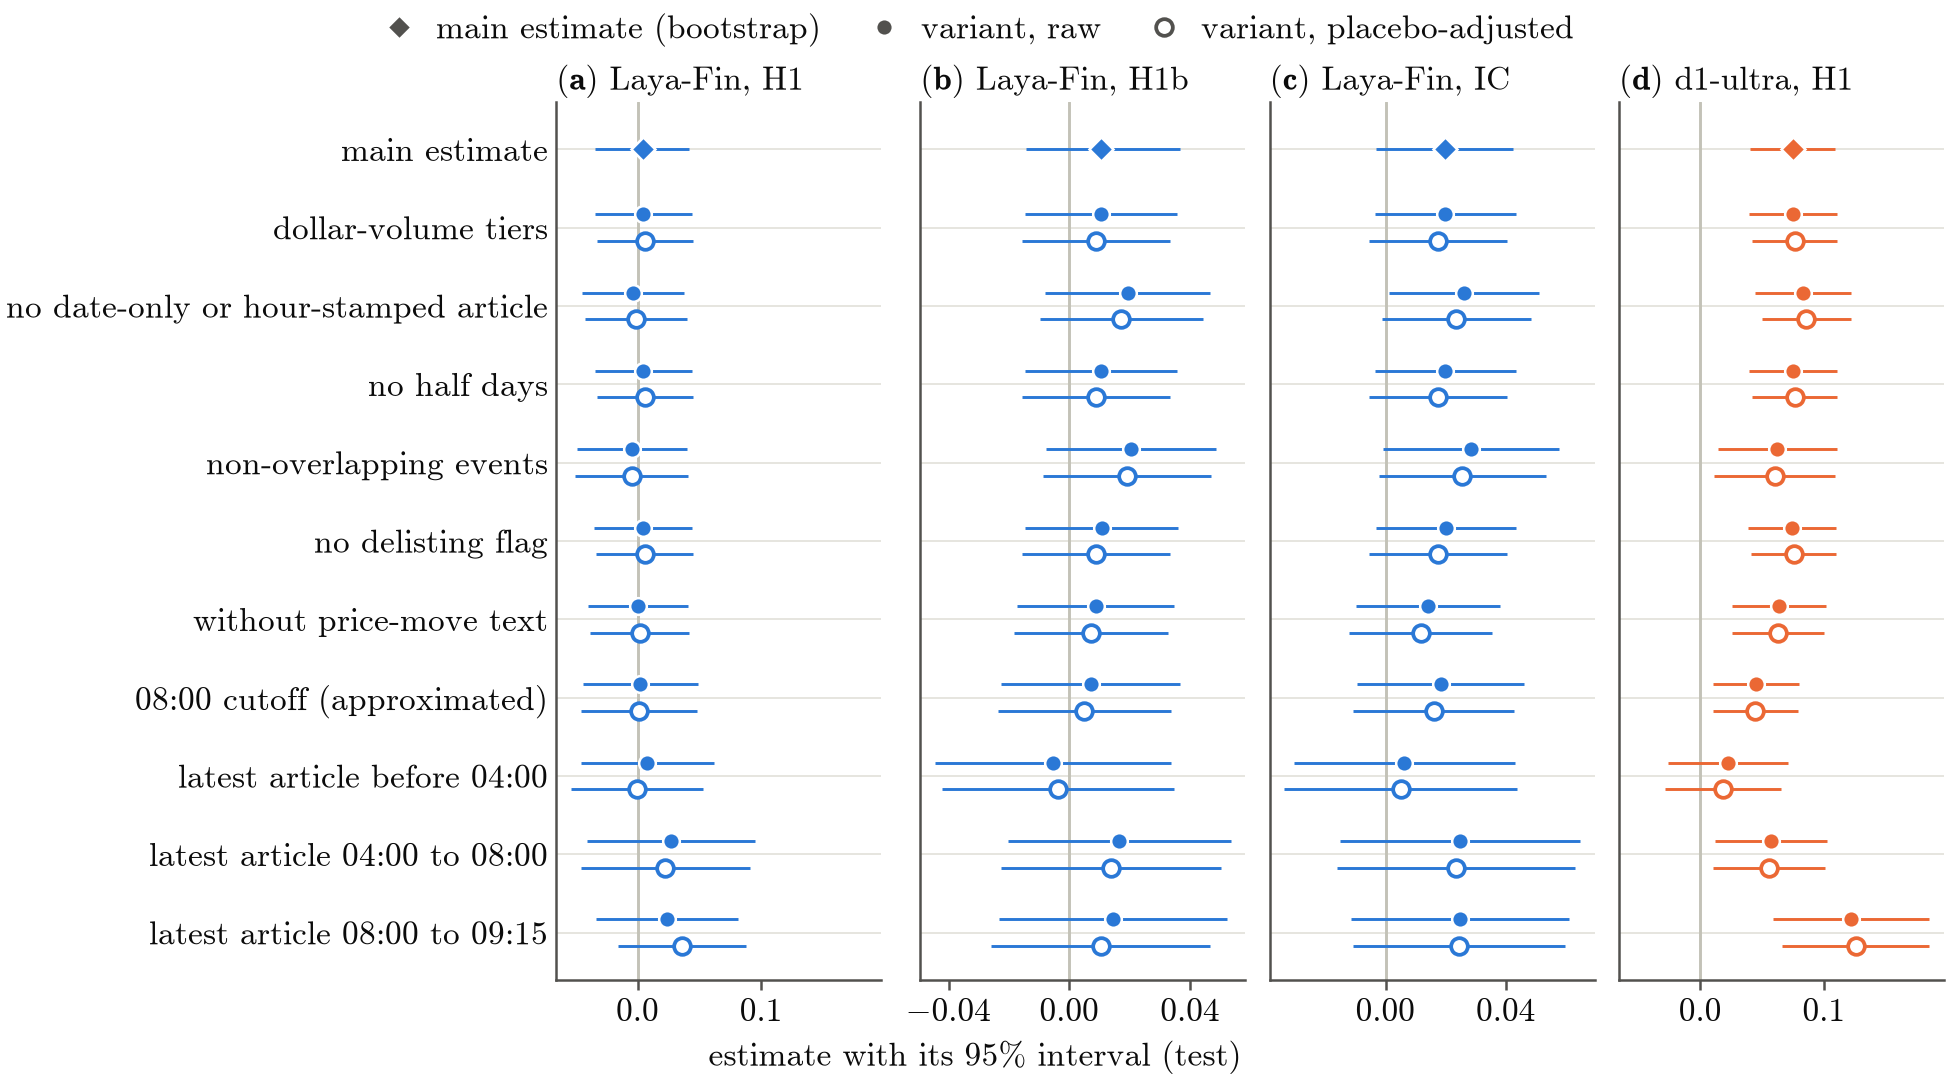

The table this chart was drawn from, first rows:
panel, series, label, role, x, xv, y, lo, hi, ci, source, key, y_col, x_col, lo_col, hi_col, se_col
a, laya_fin, dollar_volume_tiers, raw, dollar_volume_tiers, 1.0, 0.004637, -0.0345, 0.04377, t, artifacts/NA-12/tables/t16_robustness.cs…, laya_fin:D0:dollar_volume_tiers:raw, H1, , , , H1_t
a, laya_fin, dollar_volume_tiers, placebo, dollar_volume_tiers, 1.0, 0.005929, -0.03283, 0.04468, t, artifacts/NA-12/tables/t16_robustness.cs…, laya_fin:D0:dollar_volume_tiers:placebo, H1, , , , H1_t
a, laya_fin, exclude_date_only_hour, raw, exclude_date_only_hour, 2.0, -0.003752, -0.04531, 0.0378, t, artifacts/NA-12/tables/t16_robustness.cs…, laya_fin:D0:exclude_date_only_hour:raw, H1, , , , H1_t
a, laya_fin, exclude_date_only_hour, placebo, exclude_date_only_hour, 2.0, -0.001596, -0.04286, 0.03966, t, artifacts/NA-12/tables/t16_robustness.cs…, laya_fin:D0:exclude_date_only_hour:place…, H1, , , , H1_t
a, laya_fin, exclude_half_days, raw, exclude_half_days, 3.0, 0.004637, -0.0345, 0.04377, t, artifacts/NA-12/tables/t16_robustness.cs…, laya_fin:D0:exclude_half_days:raw, H1, , , , H1_t
a, laya_fin, exclude_half_days, placebo, exclude_half_days, 3.0, 0.005929, -0.03283, 0.04468, t, artifacts/NA-12/tables/t16_robustness.cs…, laya_fin:D0:exclude_half_days:placebo, H1, , , , H1_t
a, laya_fin, non_overlapping, raw, non_overlapping, 4.0, -0.004536, -0.04932, 0.04024, t, artifacts/NA-12/tables/t16_robustness.cs…, laya_fin:D0:non_overlapping:raw, H1, , , , H1_t
a, laya_fin, non_overlapping, placebo, non_overlapping, 4.0, -0.004904, -0.0504, 0.04059, t, artifacts/NA-12/tables/t16_robustness.cs…, laya_fin:D0:non_overlapping:placebo, H1, , , , H1_t
a, laya_fin, exclude_delisting_flag, raw, exclude_delisting_flag, 5.0, 0.004281, -0.03503, 0.0436, t, artifacts/NA-12/tables/t16_robustness.cs…, laya_fin:D0:exclude_delisting_flag:raw, H1, , , , H1_t
a, laya_fin, exclude_delisting_flag, placebo, exclude_delisting_flag, 5.0, 0.005601, -0.0333, 0.0445, t, artifacts/NA-12/tables/t16_robustness.cs…, laya_fin:D0:exclude_delisting_flag:place…, H1, , , , H1_t
a, laya_fin, without_price_move_text, raw, without_price_move_text, 6.0, 0.0004415, -0.03991, 0.04079, t, artifacts/NA-12/tables/t16_robustness.cs…, laya_fin:D0:without_price_move_text:raw, H1, , , , H1_t
a, laya_fin, without_price_move_text, placebo, without_price_move_text, 6.0, 0.001583, -0.0383, 0.04147, t, artifacts/NA-12/tables/t16_robustness.cs…, laya_fin:D0:without_price_move_text:plac…, H1, , , , H1_t
a, laya_fin, w0_cutoff_08:00_approx, raw, w0_cutoff_08:00_approx, 7.0, 0.002333, -0.04434, 0.04901, t, artifacts/NA-12/tables/t16_robustness.cs…, laya_fin:D0:w0_cutoff_08:00_approx:raw, H1, , , , H1_t
a, laya_fin, w0_cutoff_08:00_approx, placebo, w0_cutoff_08:00_approx, 7.0, 0.001042, -0.04601, 0.04809, t, artifacts/NA-12/tables/t16_robustness.cs…, laya_fin:D0:w0_cutoff_08:00_approx:place…, H1, , , , H1_t
a, laya_fin, timing_before_04:00, raw, timing_before_04:00, 8.0, 0.007795, -0.04602, 0.06161, t, artifacts/NA-12/tables/t16_robustness.cs…, laya_fin:D0:timing_before_04:00:raw, H1, , , , H1_t
a, laya_fin, timing_before_04:00, placebo, timing_before_04:00, 8.0, -0.0004741, -0.05375, 0.0528, t, artifacts/NA-12/tables/t16_robustness.cs…, laya_fin:D0:timing_before_04:00:placebo, H1, , , , H1_t
a, laya_fin, timing_04:00_08:00, raw, timing_04:00_08:00, 9.0, 0.02692, -0.04111, 0.09495, t, artifacts/NA-12/tables/t16_robustness.cs…, laya_fin:D0:timing_04:00_08:00:raw, H1, , , , H1_t
a, laya_fin, timing_04:00_08:00, placebo, timing_04:00_08:00, 9.0, 0.02221, -0.04608, 0.09051, t, artifacts/NA-12/tables/t16_robustness.cs…, laya_fin:D0:timing_04:00_08:00:placebo, H1, , , , H1_t
a, laya_fin, timing_08:00_09:15, raw, timing_08:00_09:15, 10.0, 0.02385, -0.03326, 0.08096, t, artifacts/NA-12/tables/t16_robustness.cs…, laya_fin:D0:timing_08:00_09:15:raw, H1, , , , H1_t
a, laya_fin, timing_08:00_09:15, placebo, timing_08:00_09:15, 10.0, 0.03591, -0.01546, 0.08729, t, artifacts/NA-12/tables/t16_robustness.cs…, laya_fin:D0:timing_08:00_09:15:placebo, H1, , , , H1_t
a, laya_fin, main, main, main, 0.0, 0.004637, -0.03459, 0.04136, table, artifacts/NA-12/tables/t1b_primary_by_mo…, laya_fin:H1, estimate, , ci_low, ci_high, 
b, laya_fin, dollar_volume_tiers, raw, dollar_volume_tiers, 1.0, 0.01046, -0.01469, 0.03562, t, artifacts/NA-12/tables/t16_robustness.cs…, laya_fin:D0:dollar_volume_tiers:raw, H1b, , , , H1b_t
b, laya_fin, dollar_volume_tiers, placebo, dollar_volume_tiers, 1.0, 0.008655, -0.01581, 0.03312, t, artifacts/NA-12/tables/t16_robustness.cs…, laya_fin:D0:dollar_volume_tiers:placebo, H1b, , , , H1b_t
b, laya_fin, exclude_date_only_hour, raw, exclude_date_only_hour, 2.0, 0.01928, -0.008008, 0.04657, t, artifacts/NA-12/tables/t16_robustness.cs…, laya_fin:D0:exclude_date_only_hour:raw, H1b, , , , H1b_t
b, laya_fin, exclude_date_only_hour, placebo, exclude_date_only_hour, 2.0, 0.0172, -0.009775, 0.04418, t, artifacts/NA-12/tables/t16_robustness.cs…, laya_fin:D0:exclude_date_only_hour:place…, H1b, , , , H1b_t
b, laya_fin, exclude_half_days, raw, exclude_half_days, 3.0, 0.01046, -0.01469, 0.03562, t, artifacts/NA-12/tables/t16_robustness.cs…, laya_fin:D0:exclude_half_days:raw, H1b, , , , H1b_t
b, laya_fin, exclude_half_days, placebo, exclude_half_days, 3.0, 0.008655, -0.01581, 0.03312, t, artifacts/NA-12/tables/t16_robustness.cs…, laya_fin:D0:exclude_half_days:placebo, H1b, , , , H1b_t
b, laya_fin, non_overlapping, raw, non_overlapping, 4.0, 0.02041, -0.007773, 0.04858, t, artifacts/NA-12/tables/t16_robustness.cs…, laya_fin:D0:non_overlapping:raw, H1b, , , , H1b_t
b, laya_fin, non_overlapping, placebo, non_overlapping, 4.0, 0.01899, -0.008837, 0.04682, t, artifacts/NA-12/tables/t16_robustness.cs…, laya_fin:D0:non_overlapping:placebo, H1b, , , , H1b_t
b, laya_fin, exclude_delisting_flag, raw, exclude_delisting_flag, 5.0, 0.01064, -0.01458, 0.03587, t, artifacts/NA-12/tables/t16_robustness.cs…, laya_fin:D0:exclude_delisting_flag:raw, H1b, , , , H1b_t
b, laya_fin, exclude_delisting_flag, placebo, exclude_delisting_flag, 5.0, 0.008813, -0.01567, 0.0333, t, artifacts/NA-12/tables/t16_robustness.cs…, laya_fin:D0:exclude_delisting_flag:place…, H1b, , , , H1b_t
b, laya_fin, without_price_move_text, raw, without_price_move_text, 6.0, 0.008629, -0.01745, 0.03471, t, artifacts/NA-12/tables/t16_robustness.cs…, laya_fin:D0:without_price_move_text:raw, H1b, , , , H1b_t
b, laya_fin, without_price_move_text, placebo, without_price_move_text, 6.0, 0.007092, -0.01832, 0.03251, t, artifacts/NA-12/tables/t16_robustness.cs…, laya_fin:D0:without_price_move_text:plac…, H1b, , , , H1b_t
b, laya_fin, w0_cutoff_08:00_approx, raw, w0_cutoff_08:00_approx, 7.0, 0.006966, -0.02258, 0.03651, t, artifacts/NA-12/tables/t16_robustness.cs…, laya_fin:D0:w0_cutoff_08:00_approx:raw, H1b, , , , H1b_t
b, laya_fin, w0_cutoff_08:00_approx, placebo, w0_cutoff_08:00_approx, 7.0, 0.004919, -0.02361, 0.03344, t, artifacts/NA-12/tables/t16_robustness.cs…, laya_fin:D0:w0_cutoff_08:00_approx:place…, H1b, , , , H1b_t
b, laya_fin, timing_before_04:00, raw, timing_before_04:00, 8.0, -0.005426, -0.04446, 0.03361, t, artifacts/NA-12/tables/t16_robustness.cs…, laya_fin:D0:timing_before_04:00:raw, H1b, , , , H1b_t
b, laya_fin, timing_before_04:00, placebo, timing_before_04:00, 8.0, -0.003808, -0.04216, 0.03454, t, artifacts/NA-12/tables/t16_robustness.cs…, laya_fin:D0:timing_before_04:00:placebo, H1b, , , , H1b_t
b, laya_fin, timing_04:00_08:00, raw, timing_04:00_08:00, 9.0, 0.01648, -0.02036, 0.05333, t, artifacts/NA-12/tables/t16_robustness.cs…, laya_fin:D0:timing_04:00_08:00:raw, H1b, , , , H1b_t
b, laya_fin, timing_04:00_08:00, placebo, timing_04:00_08:00, 9.0, 0.01377, -0.02271, 0.05024, t, artifacts/NA-12/tables/t16_robustness.cs…, laya_fin:D0:timing_04:00_08:00:placebo, H1b, , , , H1b_t
b, laya_fin, timing_08:00_09:15, raw, timing_08:00_09:15, 10.0, 0.01439, -0.02341, 0.05219, t, artifacts/NA-12/tables/t16_robustness.cs…, laya_fin:D0:timing_08:00_09:15:raw, H1b, , , , H1b_t
b, laya_fin, timing_08:00_09:15, placebo, timing_08:00_09:15, 10.0, 0.01034, -0.02597, 0.04665, t, artifacts/NA-12/tables/t16_robustness.cs…, laya_fin:D0:timing_08:00_09:15:placebo, H1b, , , , H1b_t
b, laya_fin, main, main, main, 0.0, 0.01046, -0.01437, 0.03662, table, artifacts/NA-12/tables/t1b_primary_by_mo…, laya_fin:H1b, estimate, , ci_low, ci_high, 
c, laya_fin, dollar_volume_tiers, raw, dollar_volume_tiers, 1.0, 0.01986, -0.003431, 0.04315, t, artifacts/NA-12/tables/t16_robustness.cs…, laya_fin:D0:dollar_volume_tiers:raw, ic_z_cc, , , , ic_z_cc_t
c, laya_fin, dollar_volume_tiers, placebo, dollar_volume_tiers, 1.0, 0.01741, -0.005554, 0.04037, t, artifacts/NA-12/tables/t16_robustness.cs…, laya_fin:D0:dollar_volume_tiers:placebo, ic_z_cc, , , , ic_z_cc_t
c, laya_fin, exclude_date_only_hour, raw, exclude_date_only_hour, 2.0, 0.02614, 0.001212, 0.05107, t, artifacts/NA-12/tables/t16_robustness.cs…, laya_fin:D0:exclude_date_only_hour:raw, ic_z_cc, , , , ic_z_cc_t
c, laya_fin, exclude_date_only_hour, placebo, exclude_date_only_hour, 2.0, 0.0235, -0.00126, 0.04827, t, artifacts/NA-12/tables/t16_robustness.cs…, laya_fin:D0:exclude_date_only_hour:place…, ic_z_cc, , , , ic_z_cc_t
c, laya_fin, exclude_half_days, raw, exclude_half_days, 3.0, 0.01986, -0.003431, 0.04315, t, artifacts/NA-12/tables/t16_robustness.cs…, laya_fin:D0:exclude_half_days:raw, ic_z_cc, , , , ic_z_cc_t
c, laya_fin, exclude_half_days, placebo, exclude_half_days, 3.0, 0.01741, -0.005554, 0.04037, t, artifacts/NA-12/tables/t16_robustness.cs…, laya_fin:D0:exclude_half_days:placebo, ic_z_cc, , , , ic_z_cc_t
c, laya_fin, non_overlapping, raw, non_overlapping, 4.0, 0.02827, -0.0008735, 0.05742, t, artifacts/NA-12/tables/t16_robustness.cs…, laya_fin:D0:non_overlapping:raw, ic_z_cc, , , , ic_z_cc_t
c, laya_fin, non_overlapping, placebo, non_overlapping, 4.0, 0.02552, -0.002258, 0.05329, t, artifacts/NA-12/tables/t16_robustness.cs…, laya_fin:D0:non_overlapping:placebo, ic_z_cc, , , , ic_z_cc_t
c, laya_fin, exclude_delisting_flag, raw, exclude_delisting_flag, 5.0, 0.01991, -0.003352, 0.04318, t, artifacts/NA-12/tables/t16_robustness.cs…, laya_fin:D0:exclude_delisting_flag:raw, ic_z_cc, , , , ic_z_cc_t
c, laya_fin, exclude_delisting_flag, placebo, exclude_delisting_flag, 5.0, 0.01745, -0.005468, 0.04037, t, artifacts/NA-12/tables/t16_robustness.cs…, laya_fin:D0:exclude_delisting_flag:place…, ic_z_cc, , , , ic_z_cc_t
c, laya_fin, without_price_move_text, raw, without_price_move_text, 6.0, 0.01409, -0.009733, 0.03792, t, artifacts/NA-12/tables/t16_robustness.cs…, laya_fin:D0:without_price_move_text:raw, ic_z_cc, , , , ic_z_cc_t
c, laya_fin, without_price_move_text, placebo, without_price_move_text, 6.0, 0.01169, -0.01206, 0.03544, t, artifacts/NA-12/tables/t16_robustness.cs…, laya_fin:D0:without_price_move_text:plac…, ic_z_cc, , , , ic_z_cc_t
c, laya_fin, w0_cutoff_08:00_approx, raw, w0_cutoff_08:00_approx, 7.0, 0.01828, -0.009341, 0.04591, t, artifacts/NA-12/tables/t16_robustness.cs…, laya_fin:D0:w0_cutoff_08:00_approx:raw, ic_z_cc, , , , ic_z_cc_t
c, laya_fin, w0_cutoff_08:00_approx, placebo, w0_cutoff_08:00_approx, 7.0, 0.01593, -0.01076, 0.04262, t, artifacts/NA-12/tables/t16_robustness.cs…, laya_fin:D0:w0_cutoff_08:00_approx:place…, ic_z_cc, , , , ic_z_cc_t
c, laya_fin, timing_before_04:00, raw, timing_before_04:00, 8.0, 0.00622, -0.03042, 0.04286, t, artifacts/NA-12/tables/t16_robustness.cs…, laya_fin:D0:timing_before_04:00:raw, ic_z_cc, , , , ic_z_cc_t
c, laya_fin, timing_before_04:00, placebo, timing_before_04:00, 8.0, 0.004957, -0.03358, 0.0435, t, artifacts/NA-12/tables/t16_robustness.cs…, laya_fin:D0:timing_before_04:00:placebo, ic_z_cc, , , , ic_z_cc_t
c, laya_fin, timing_04:00_08:00, raw, timing_04:00_08:00, 9.0, 0.02472, -0.01509, 0.06452, t, artifacts/NA-12/tables/t16_robustness.cs…, laya_fin:D0:timing_04:00_08:00:raw, ic_z_cc, , , , ic_z_cc_t
c, laya_fin, timing_04:00_08:00, placebo, timing_04:00_08:00, 9.0, 0.02331, -0.01622, 0.06284, t, artifacts/NA-12/tables/t16_robustness.cs…, laya_fin:D0:timing_04:00_08:00:placebo, ic_z_cc, , , , ic_z_cc_t
... 24 more rows
